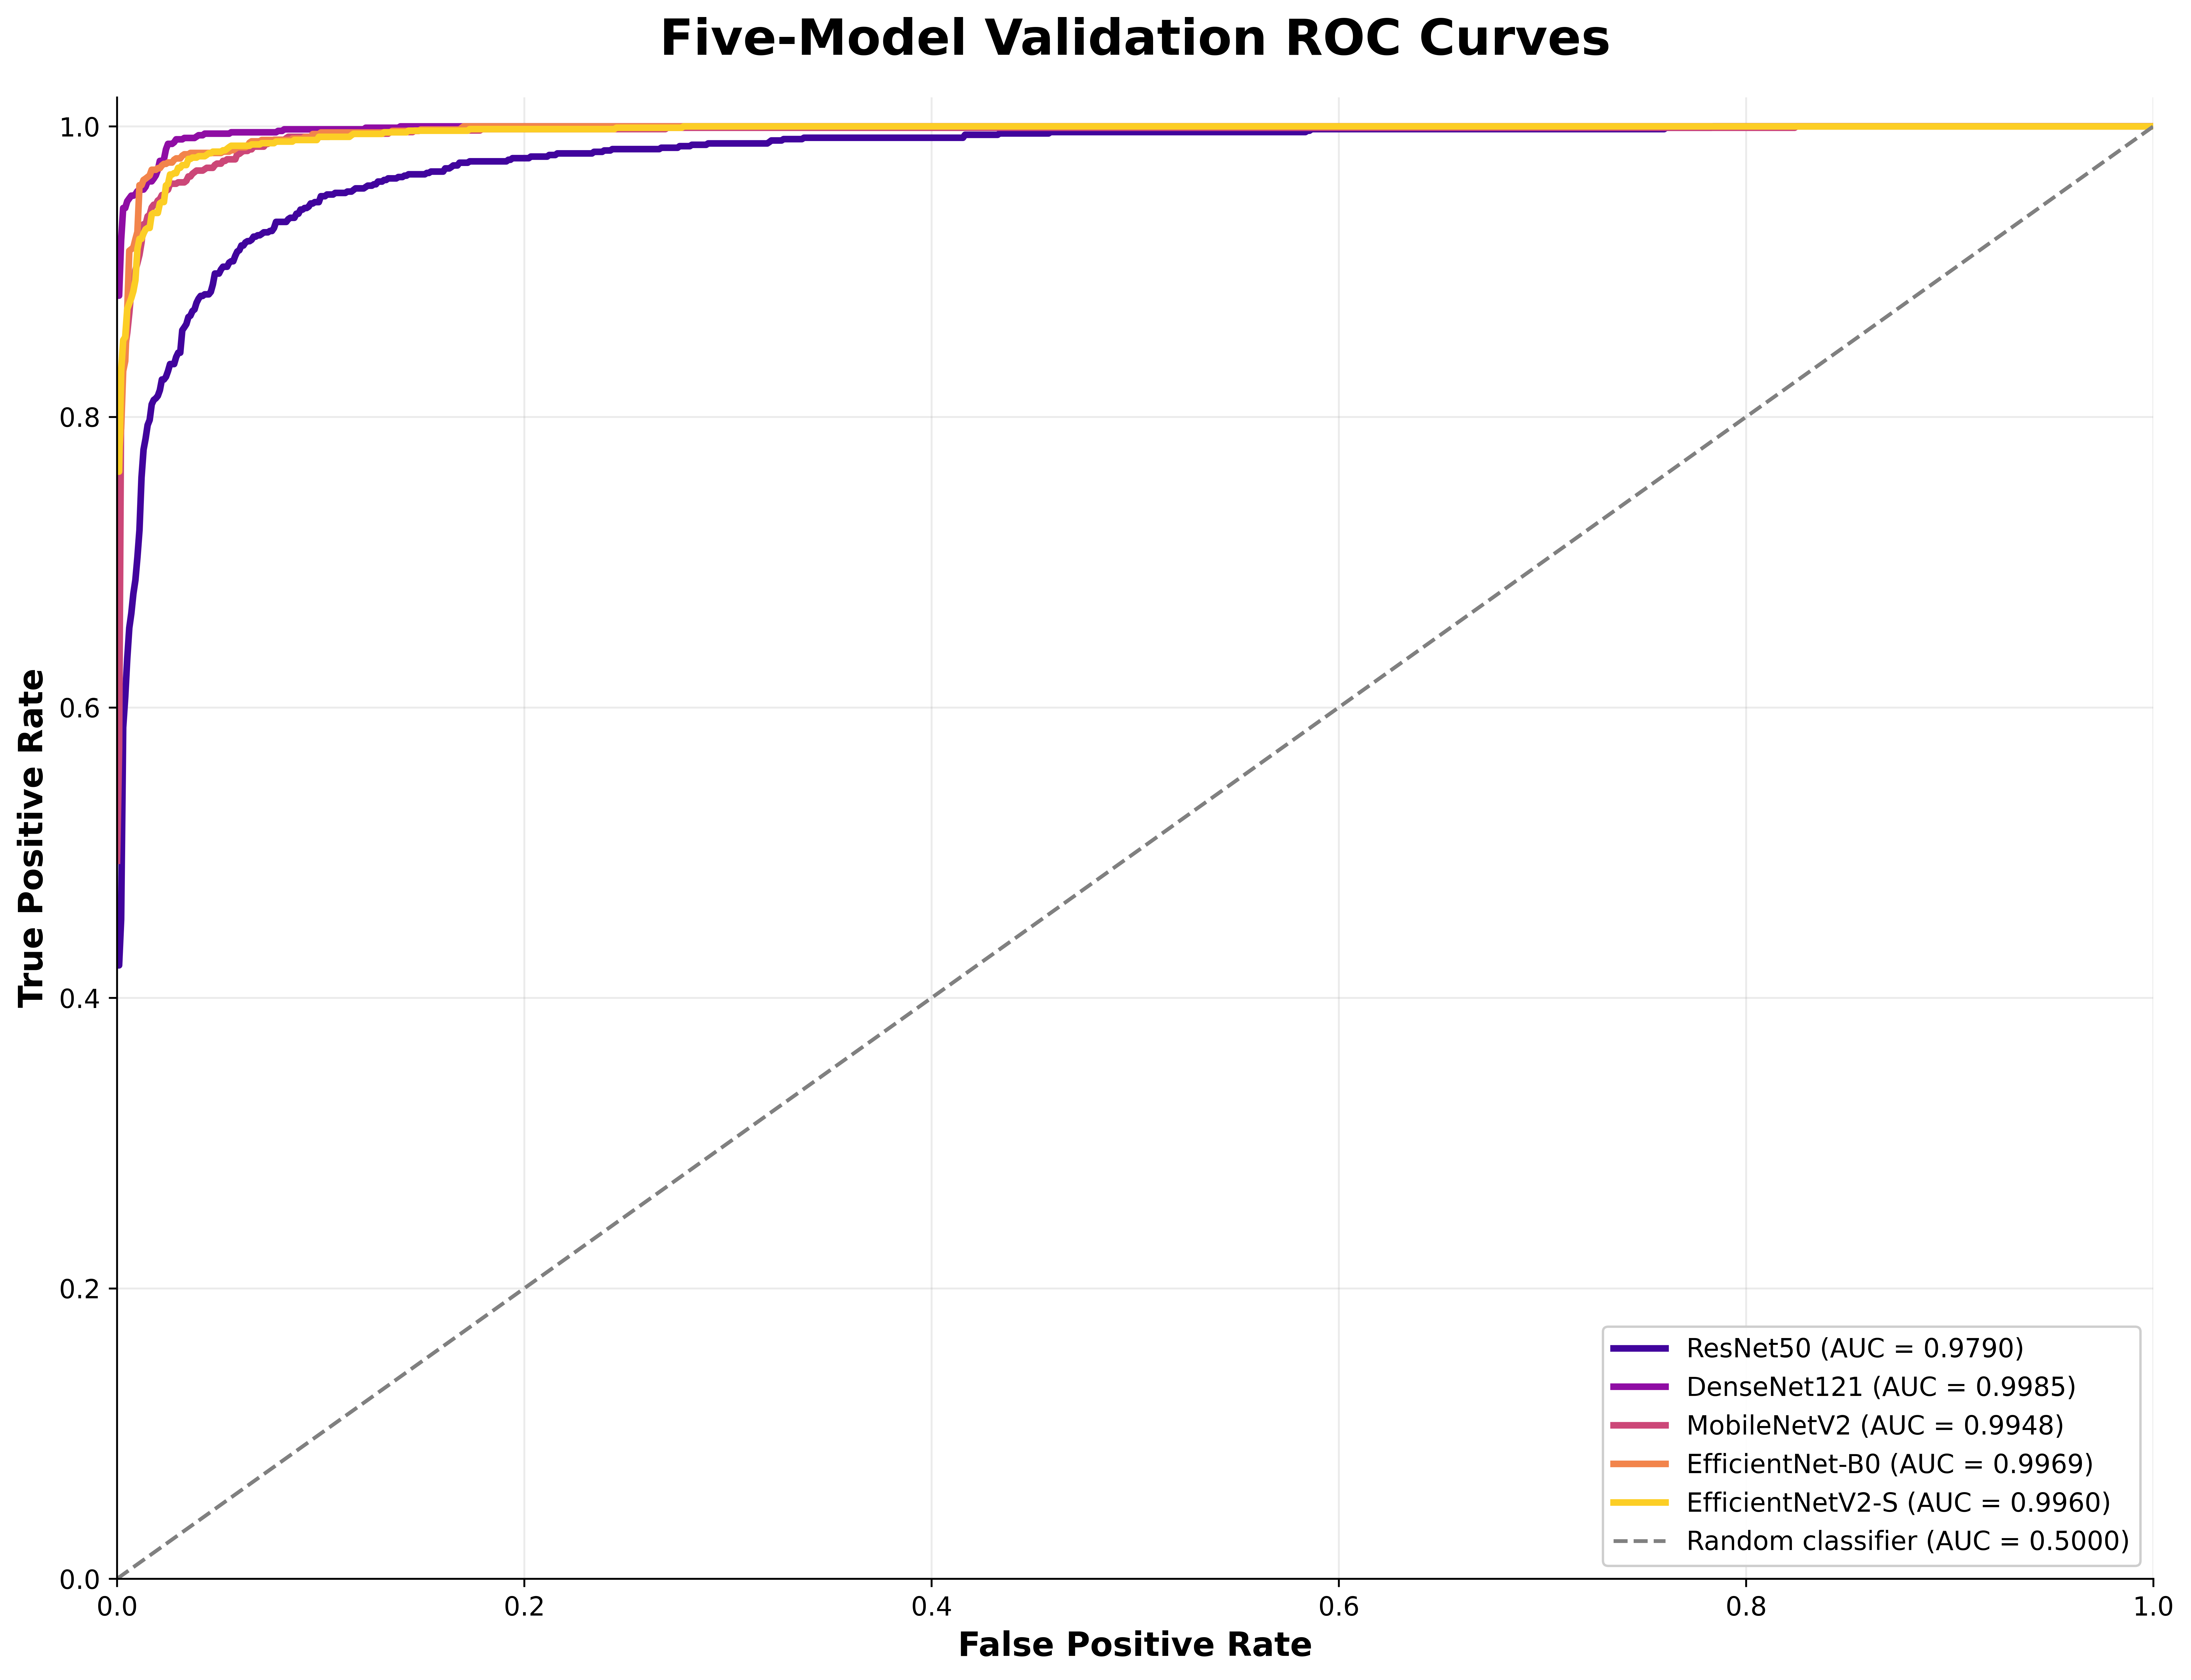

The file beside this chart, header and first rows:
model, class, AUC
ResNet50, glioma, 0.9731
ResNet50, meningioma, 0.9503
ResNet50, no_tumor, 0.9955
ResNet50, pituitary, 0.997
ResNet50, macro_average, 0.979
DenseNet121, glioma, 0.9977
DenseNet121, meningioma, 0.9963
DenseNet121, no_tumor, 1
DenseNet121, pituitary, 0.9999
DenseNet121, macro_average, 0.9985
MobileNetV2, glioma, 0.9947
MobileNetV2, meningioma, 0.987
MobileNetV2, no_tumor, 0.9988
MobileNetV2, pituitary, 0.9988
MobileNetV2, macro_average, 0.9948
EfficientNet-B0, glioma, 0.9949
EfficientNet-B0, meningioma, 0.9929
EfficientNet-B0, no_tumor, 0.9999
EfficientNet-B0, pituitary, 0.9998
EfficientNet-B0, macro_average, 0.9969
EfficientNetV2-S, glioma, 0.9943
EfficientNetV2-S, meningioma, 0.9905
EfficientNetV2-S, no_tumor, 0.9999
EfficientNetV2-S, pituitary, 0.9991
EfficientNetV2-S, macro_average, 0.996
